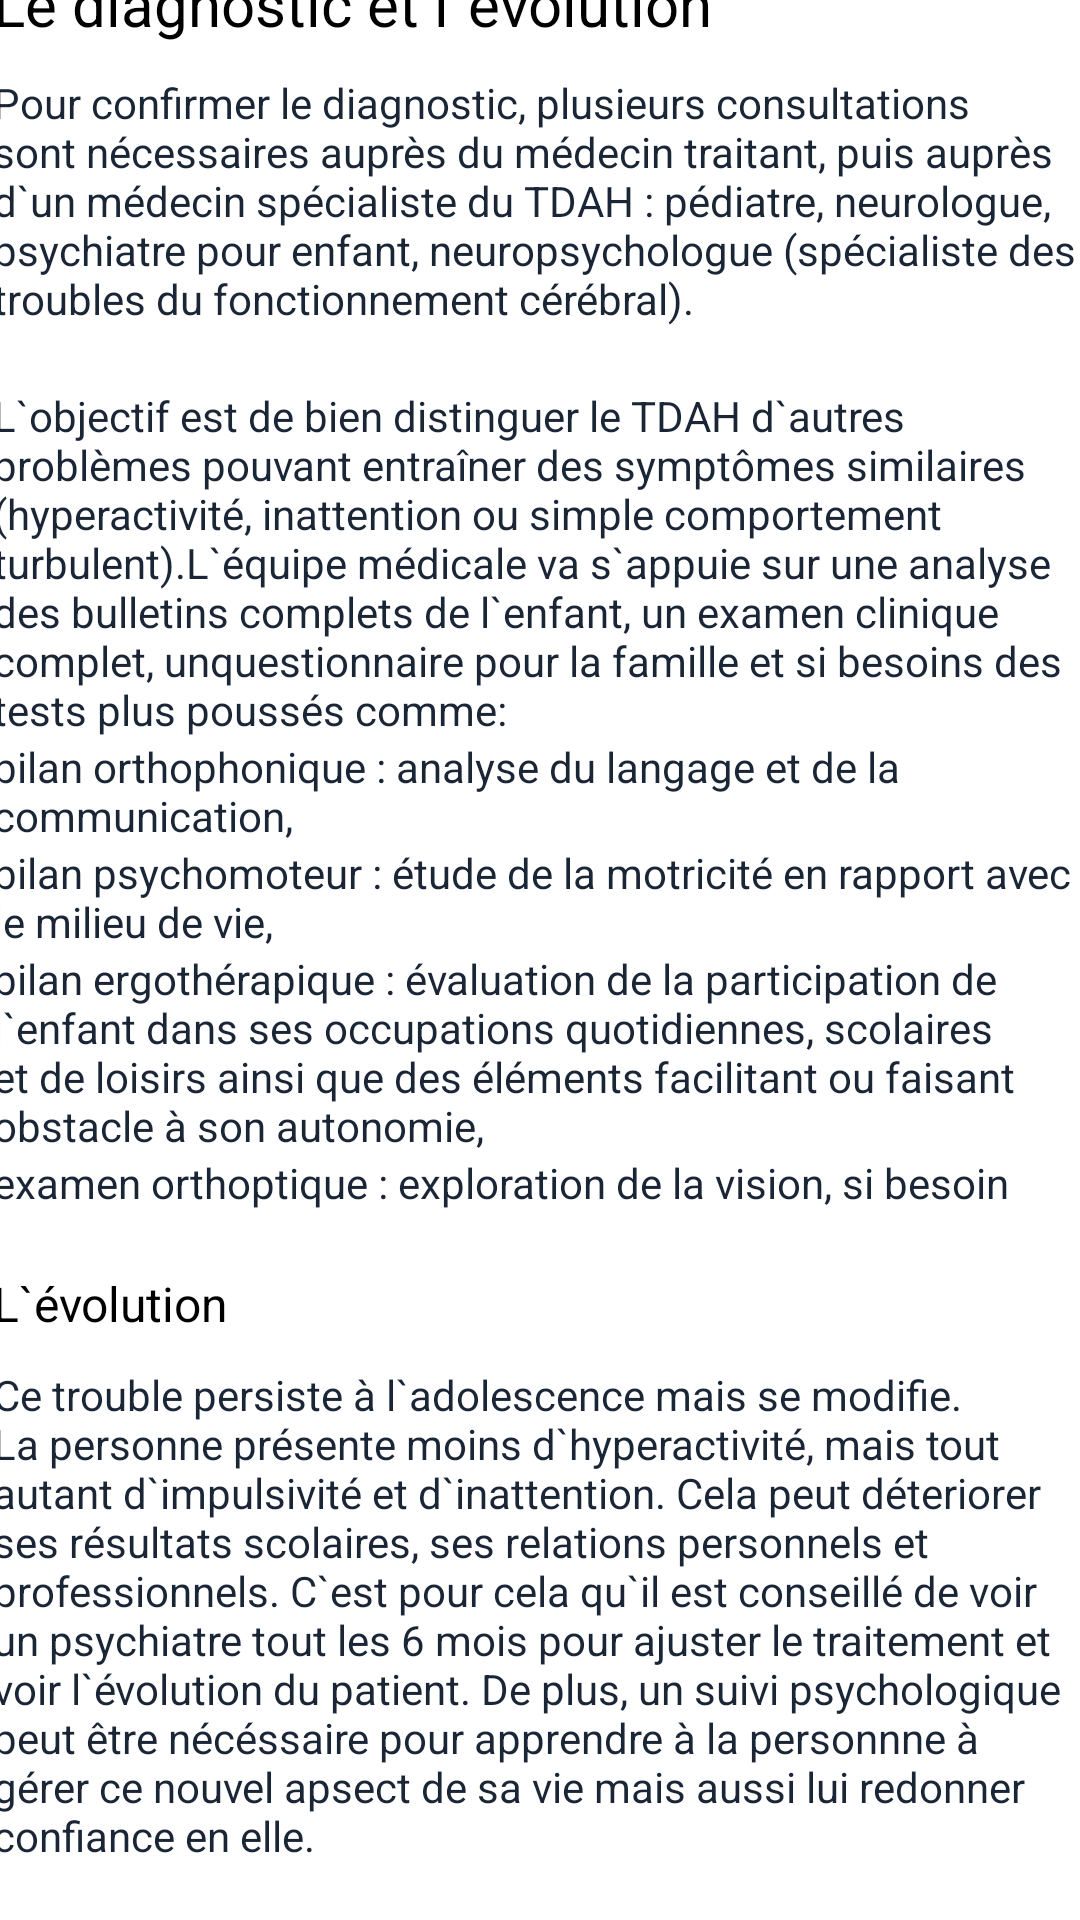

Reconstruct the res/layout file that produces this screen, plus the resources it refers to.
<!-- AndroidManifest.xml: application theme Theme.ADHD -->
<!-- res/layout/activity_fonctionnement_demarche.xml -->
<?xml version="1.0" encoding="utf-8"?>
<androidx.constraintlayout.widget.ConstraintLayout xmlns:android="http://schemas.android.com/apk/res/android"
    xmlns:app="http://schemas.android.com/apk/res-auto"
    xmlns:tools="http://schemas.android.com/tools"
    android:layout_width="match_parent"
    android:layout_height="match_parent"
    tools:context=".fonctionnement_demarche">

    <ScrollView
        android:id="@+id/scrollView3"
        android:layout_width="366dp"
        android:layout_height="666dp"
        app:layout_constraintBottom_toBottomOf="parent"
        app:layout_constraintEnd_toEndOf="parent"
        app:layout_constraintHorizontal_bias="0.488"
        app:layout_constraintStart_toStartOf="parent"
        app:layout_constraintTop_toTopOf="parent"
        app:layout_constraintVertical_bias="0.492">

        <LinearLayout
            android:layout_width="match_parent"
            android:layout_height="wrap_content"
            android:orientation="vertical" >
            <TextView
                android:layout_width="match_parent"
                android:layout_height="wrap_content"
                android:text="@string/titre_fonctionnement1"
                android:textColor="@android:color/black"
                android:textSize="20sp"
                android:layout_marginBottom="10dp"
                />
            <TextView
                android:layout_width="match_parent"
                android:layout_height="wrap_content"
                android:text="@string/soustitre_fonctionnemet1"
                android:textColor="@color/test"
                android:textSize="14sp" />
            <TextView
                android:layout_width="match_parent"
                android:layout_height="wrap_content"
                android:text="@string/paragraphe_fonctionnement1"
                android:textColor="@color/test"
                android:layout_marginTop="20dp"
                 />
            <TextView
                android:layout_width="match_parent"
                android:layout_height="wrap_content"
                android:text="@string/paragraphe_fonctionnement2"
                android:textColor="@color/test"
                />
            <TextView
                android:layout_width="match_parent"
                android:layout_height="wrap_content"
                android:text="@string/paragraphe_fonctionnement3"
                android:textColor="@color/test"
                />

            <TextView
                android:layout_width="match_parent"
                android:layout_height="wrap_content"
                android:text="@string/paragraphe_fonctionnement4"
                android:textColor="@color/test" />

            <TextView
                android:layout_width="match_parent"
                android:layout_height="wrap_content"
                android:text="@string/paragraphe_fonctionnement5"
                android:textColor="@color/test"
                />

            <TextView
                android:layout_width="match_parent"
                android:layout_height="wrap_content"
                android:text="@string/soustitre_fonctionnement2"
                android:textColor="@color/black"
                android:textSize="16sp"
                android:layout_marginTop="20dp"
                android:layout_marginBottom="10dp"/>
            <TextView
                android:layout_width="match_parent"
                android:layout_height="wrap_content"
                android:text="@string/paragraphe_fonctionnement6"
                android:textColor="@color/test"
                />



        </LinearLayout>
    </ScrollView>
    <ImageView
        android:id="@+id/logout2"
        android:layout_width="73dp"
        android:layout_height="37dp"
        android:contentDescription="@string/logout"
        app:layout_constraintBottom_toBottomOf="parent"
        app:layout_constraintEnd_toEndOf="parent"
        app:layout_constraintStart_toStartOf="parent"
        app:layout_constraintTop_toBottomOf="@+id/scrollView3"
        app:srcCompat="@android:drawable/ic_lock_power_off" />
</androidx.constraintlayout.widget.ConstraintLayout>
<!-- resources referenced by this layout -->
<resources>
  <color name="black">#FF000000</color>
  <color name="test">#1A2536</color>
  <string name="logout">logout</string>
  <string name="paragraphe_fonctionnement1">L`objectif est de bien distinguer le TDAH d`autres problèmes pouvant entraîner des symptômes similaires (hyperactivité, inattention ou simple comportement turbulent).L`équipe médicale va s`appuie sur une analyse des bulletins complets de l`enfant, un examen clinique complet, unquestionnaire pour la famille et si besoins des tests plus poussés comme:  </string>
  <string name="paragraphe_fonctionnement2">bilan orthophonique : analyse du langage et de la communication,</string>
  <string name="paragraphe_fonctionnement3">bilan psychomoteur : étude de la motricité en rapport avec le milieu de vie,</string>
  <string name="paragraphe_fonctionnement4">bilan ergothérapique : évaluation de la participation de l`enfant dans ses occupations quotidiennes, scolaires et de loisirs ainsi que des éléments facilitant ou faisant obstacle à son autonomie,</string>
  <string name="paragraphe_fonctionnement5">examen orthoptique : exploration de la vision, si besoin</string>
  <string name="paragraphe_fonctionnement6">Ce trouble persiste à l`adolescence mais se modifie. La personne présente moins d`hyperactivité, mais tout autant d`impulsivité et d`inattention. Cela peut déteriorer ses résultats scolaires, ses relations personnels et professionnels. C`est pour cela qu`il est conseillé de voir un psychiatre tout les 6 mois pour ajuster le traitement et voir l`évolution du patient. De plus, un suivi psychologique peut être nécéssaire pour apprendre à la personnne à gérer ce nouvel apsect de sa vie mais aussi lui redonner confiance en elle. </string>
  <string name="soustitre_fonctionnement2">L`évolution</string>
  <string name="soustitre_fonctionnemet1">Pour confirmer le diagnostic, plusieurs consultations sont nécessaires auprès du médecin traitant, puis auprès d`un médecin spécialiste du TDAH : pédiatre, neurologue, psychiatre pour enfant, neuropsychologue (spécialiste des troubles du fonctionnement cérébral).</string>
  <string name="titre_fonctionnement1">Le diagnostic et l`évolution</string>
  <style name="Theme.ADHD" parent="Theme.MaterialComponents.DayNight.DarkActionBar">
          
          <item name="colorPrimary">@color/purple_500</item>
          <item name="colorPrimaryVariant">@color/purple_700</item>
          <item name="colorOnPrimary">@color/white</item>
          
          <item name="colorSecondary">@color/teal_200</item>
          <item name="colorSecondaryVariant">@color/teal_700</item>
          <item name="colorOnSecondary">@color/black</item>
          
          <item name="android:statusBarColor" tools:targetApi="l">?attr/colorPrimaryVariant</item>
          
      </style>
  <color name="purple_500">#FF6200EE</color>
  <color name="purple_700">#FF3700B3</color>
  <color name="white">#FFFFFFFF</color>
  <color name="teal_200">#FF03DAC5</color>
  <color name="teal_700">#FF018786</color>
</resources>
